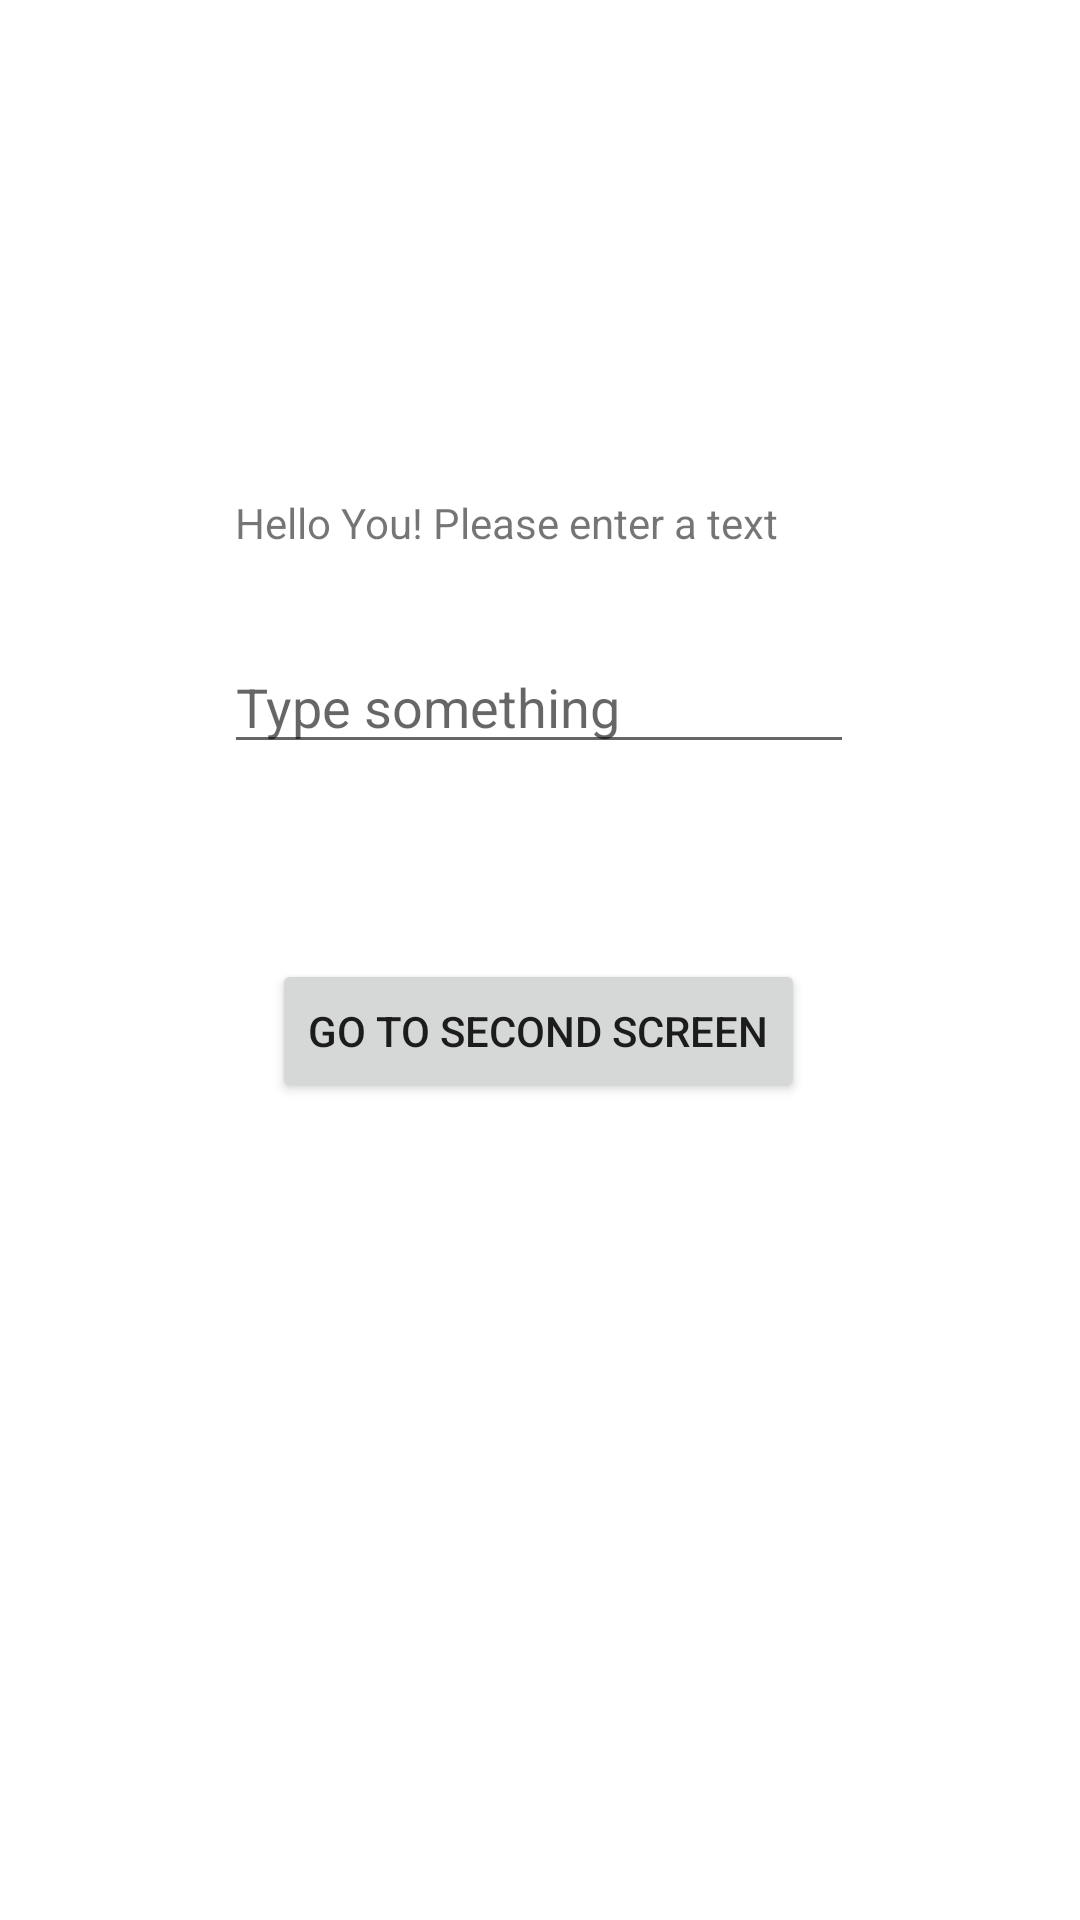

Reconstruct the res/layout file that produces this screen, plus the resources it refers to.
<!-- AndroidManifest.xml: application theme Theme.MyNavigationDemoApp -->
<!-- res/layout/activity_main.xml -->
<?xml version="1.0" encoding="utf-8"?>
<androidx.constraintlayout.widget.ConstraintLayout xmlns:android="http://schemas.android.com/apk/res/android"
    xmlns:app="http://schemas.android.com/apk/res-auto"
    xmlns:tools="http://schemas.android.com/tools"
    android:layout_width="match_parent"
    android:layout_height="match_parent"
    tools:context=".MainActivity">

    <TextView
        android:id="@+id/mainScreenText"
        android:layout_width="wrap_content"
        android:layout_height="wrap_content"
        android:text="@string/text_main_activity"
        app:layout_constraintBottom_toBottomOf="parent"
        app:layout_constraintEnd_toEndOf="parent"
        app:layout_constraintHorizontal_bias="0.438"
        app:layout_constraintStart_toStartOf="parent"
        app:layout_constraintTop_toTopOf="parent"
        app:layout_constraintVertical_bias="0.265" />

    <EditText
        android:id="@+id/textToSendSecondScreen"
        android:layout_width="wrap_content"
        android:layout_height="wrap_content"
        android:layout_marginTop="65dp"
        android:layout_marginBottom="65dp"
        android:ems="10"
        android:hint="Type something "
        android:inputType="textPersonName"
        android:singleLine="true"
        app:layout_constraintBottom_toTopOf="@+id/btnToSecondActivity"
        app:layout_constraintEnd_toEndOf="parent"
        app:layout_constraintHorizontal_bias="0.497"
        app:layout_constraintStart_toStartOf="parent"
        app:layout_constraintTop_toBottomOf="@+id/mainScreenText" />

    <Button
        android:id="@+id/btnToSecondActivity"
        android:layout_width="wrap_content"
        android:layout_height="wrap_content"
        android:layout_marginBottom="308dp"
        android:onClick="onClickGoToSecondScreen"
        android:text="Go to Second Screen"
        app:layout_constraintBottom_toBottomOf="parent"
        app:layout_constraintEnd_toEndOf="parent"
        app:layout_constraintHorizontal_bias="0.497"
        app:layout_constraintStart_toStartOf="parent"
        app:layout_constraintTop_toBottomOf="@+id/textToSendSecondScreen"
        app:layout_constraintVertical_bias="0.755" />

</androidx.constraintlayout.widget.ConstraintLayout>
<!-- resources referenced by this layout -->
<resources>
  <string name="text_main_activity">Hello You! Please enter a text</string>
  <style name="Theme.MyNavigationDemoApp" parent="Theme.MaterialComponents.DayNight.DarkActionBar">
          
          <item name="colorPrimary">@color/purple_500</item>
          <item name="colorPrimaryVariant">@color/purple_700</item>
          <item name="colorOnPrimary">@color/white</item>
          
          <item name="colorSecondary">@color/teal_200</item>
          <item name="colorSecondaryVariant">@color/teal_700</item>
          <item name="colorOnSecondary">@color/black</item>
          
          <item name="android:statusBarColor">?attr/colorPrimaryVariant</item>
          
      </style>
  <!-- not gathered from this repository: default colours our renderer supplied (Android Studio template values) -->
  <color name="purple_500">#FF6200EE</color>
  <color name="purple_700">#FF3700B3</color>
  <color name="teal_200">#FF03DAC5</color>
  <color name="teal_700">#FF018786</color>
  <color name="black">#FF000000</color>
  <color name="white">#FFFFFFFF</color>
</resources>
